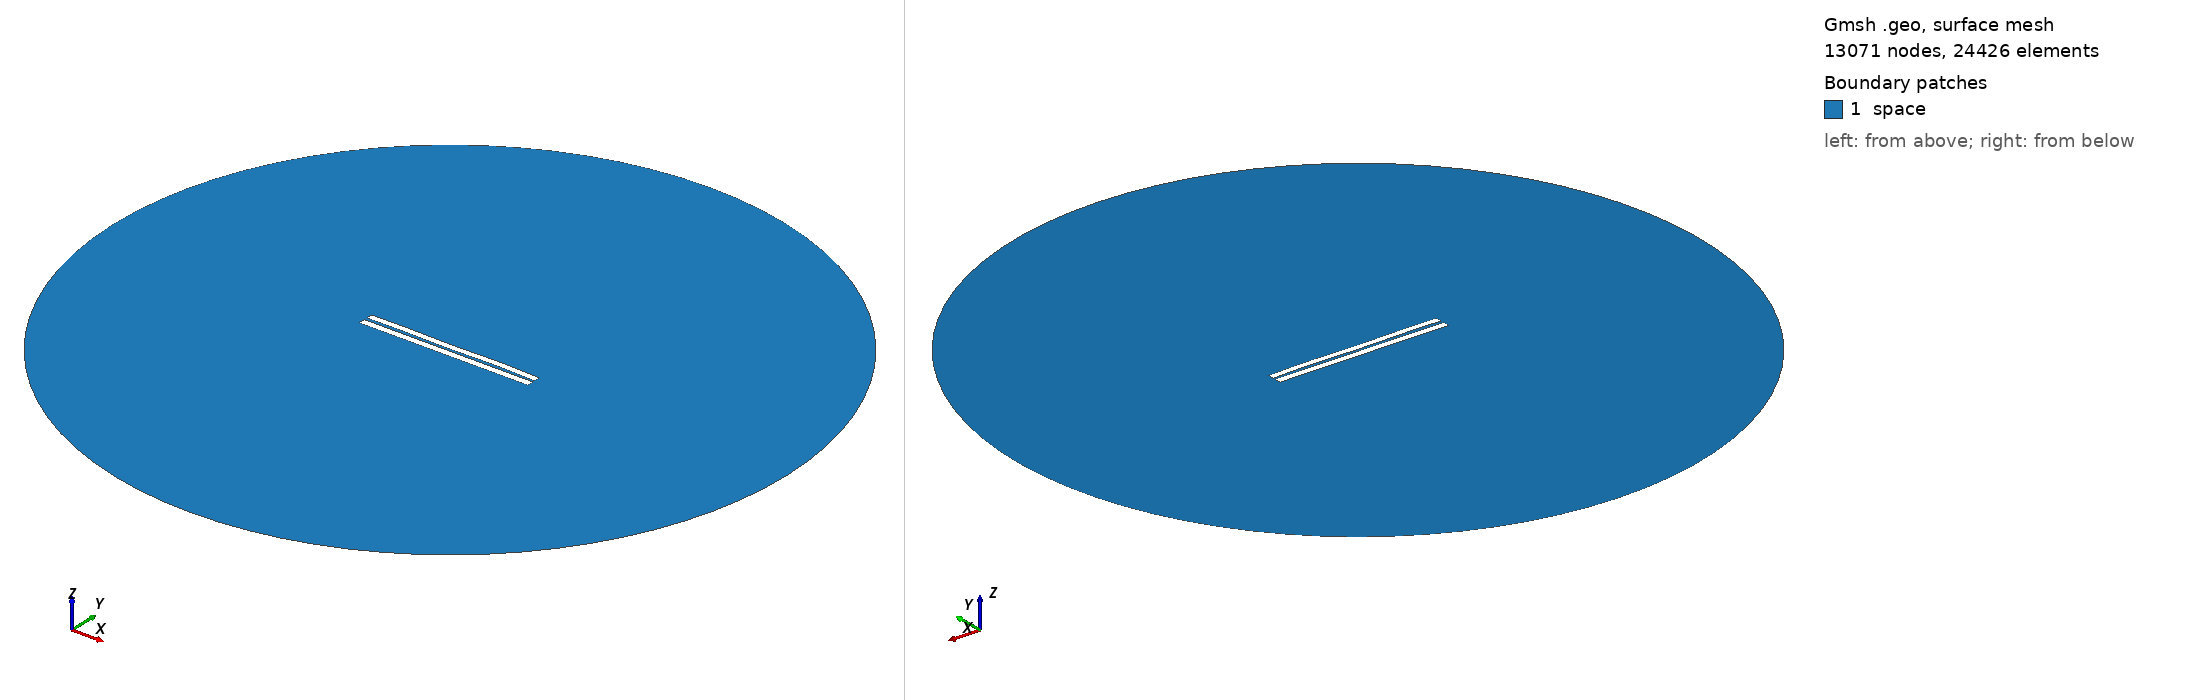

Gmsh geometry script, surface-meshed: 13071 nodes, 24426 surface elements. Boundary patches (legend numbers): 1 space. Left view from above one corner, right view from below the opposite corner. Legend entries are the model's physical surfaces. The drawing asked Gmsh for element sizes between 1% and 20% of the model's largest extent; the script's own settings can give other sizes.

=== 3810.geo (drawn) ===
//---------------------------------------
// Geometry kernel
//---------------------------------------

SetFactory("OpenCASCADE");



//---------------------------------------
// Parameters of the geometry
//---------------------------------------

// Overetch of the upper plate
overetch = 0.125;

// Distance between the plates
distance = 1.75;

// Discretization over the x axis (for the deformation)
nx = 50; 

// Length of the plate
L = 100 - overetch; 

// Number of modes
n = 4; 

// 1st mode coefficient
coeff(1) = -0.15;
beta(1) = 0.596864 * 3.1415926535 / L;

// 2nd mode coefficient
coeff(2) = 0.0;
beta(2) = 1.49418 * 3.1415926535 / L;

// 3rd mode coefficient
coeff(3) = -0.075;
beta(3) = 2.50025 * 3.1415926535 / L;

// 4th mode coefficient
coeff(4) = 0.15;
beta(4) = 3.49999 * 3.1415926535 / L;



//---------------------------------------
// Upper plate (deformed rectangle)
//---------------------------------------

// Coordiantes of the upper plate
xmin = -50;
xmax = 50 - overetch;

// Height of the upper plate
yheight = 4 - 2 * overetch;

// Indexes of the points
UpperID[] = {};
LowerID[] = {};
LeftID[] = {};
RightID[] = {};

// Point index
p = 1;

// Horizontal edges
For i In {1:nx}
    x = xmin + (i-1)*(xmax - xmin)/(nx-1);

    y_bottom = distance / 2 + overetch;
    For j In {1:n}
        C = (Cosh(beta(j)*L) + Cos(beta(j)*L)) / (Sinh(beta(j)*L) + Sin(beta(j)*L));
        y_bottom  = y_bottom + coeff(j) * (Cosh(beta(j)*(x+50)) - Cos(beta(j)*(x+50)) - C * (Sinh(beta(j)*(x+50)) - Sin(beta(j)*(x+50))));
    EndFor

    y_top = y_bottom + yheight;

    Point(p) = {x, y_top, 0, 1.0};
    UpperID[i] = p;
    p = p + 1;

    Point(p) = {x, y_bottom, 0, 1.0};
    LowerID[i] = p;
    p = p + 1;
EndFor

// Create point lists
UpperPts[] = {}; LowerPts[] = {};
For i In {1:nx}
  UpperPts[] += {UpperID[i]};
  LowerPts[] += {LowerID[i]};
EndFor

// Build splines
Spline(1) = {UpperPts[]};
Spline(2) = {LowerPts[]};
Line(3) = {LowerPts[nx-1], UpperPts[nx-1]};
Line(4) = {LowerPts[0], UpperPts[0]};

// Build the plane surface
Curve Loop(1) = {2, 3, -1, -4};
Plane Surface(1) = {1};



//---------------------------------------
// Lower plate (rectangle)
//---------------------------------------

// Vertices
Point(1001) = {-50, -1, 0, 1.0};
Point(1002) = { 50, -1, 0, 1.0};
Point(1003) = { 50,  -5, 0, 1.0};
Point(1004) = {-50,  -5, 0, 1.0};

// Edges
Line(5) = {1001, 1002};
Line(6) = {1002, 1003};
Line(7) = {1003, 1004};
Line(8) = {1004, 1001};

// Plane surface
Line Loop(2) = {5, 6, 7, 8};
Plane Surface(2) = {2}; 



//---------------------------------------
// Outer (fictious) boundary
//---------------------------------------

// Points
Point(1005) = {0, 0, 0};       // Center
Point(1006) = {200, 0, 0};     // Start point
Point(1007) = {0, 200, 0};     // 90 degrees
Point(1008) = {-200, 0, 0};    // 180 degrees
Point(1009) = {0, -200, 0};    // 270 degrees

// Circle arcs (each needs start, center, end)
Circle(9) = {1006, 1005, 1007};
Circle(10) = {1007, 1005, 1008};
Circle(11) = {1008, 1005, 1009};
Circle(12) = {1009, 1005, 1006};

// Plane surface for the entire domain
Curve Loop(3) = {9, 10, 11, 12};
Surface(3) = {3};

// Subtract the plates from the whole domain to obtain the actual domain where we want to solve the equations
BooleanDifference{ Surface{3}; Delete; }{ Surface{1}; Surface{2}; Delete; }




//---------------------------------------
// Transfinite Lines/Curves
//---------------------------------------

// Set the number of points on the boundaries
r = 7;

// Plates
Transfinite Curve {1, 2} = 50*r Using Progression 1;
Transfinite Curve {3, 4} = 2*r Using Progression 1;
Transfinite Line {5, 7} = 50*r Using Progression 1;
Transfinite Line {6, 8} = 2*r Using Progression 1;

// Outer boundary
Transfinite Line {9, 10, 11, 12} = 20 Using Progression 1;



//---------------------------------------
// Physical groups
//---------------------------------------                

// Physical curves (boundaries)
Physical Line("force_segment", 10) = {2};
Physical Line("upper_plate", 11) = {1, 3, 4};
Physical Line("lower_plate", 12) = {5, 6, 7, 8};
Physical Line("boundary", 20) = {9, 10, 11, 12};

// Physical Surfaces
Physical Surface("space", 30) = {3};



//---------------------------------------
// 6. Generate the Mesh
//---------------------------------------

// 2D mesh generation
Mesh 2;
